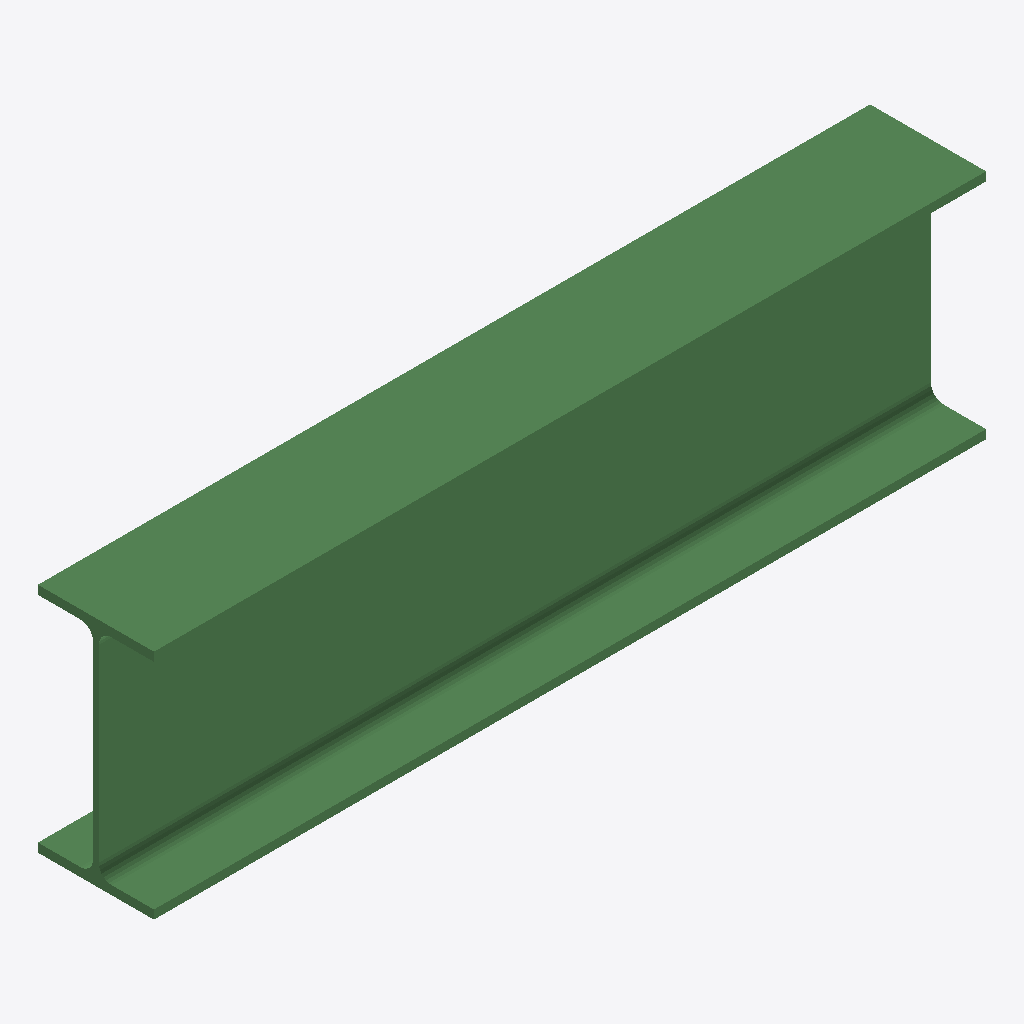
Isometric view of an IFC building model (IFC-SPF (STEP), schema IFC2X3, length unit millimetre), seen from the south-west, elements coloured by IFC class: 1 beam (green).
Extent 0.968 m × 0.135 m × 0.270 m (x, y, z). Storeys (1): Undefined at 0.00 m. Elements (1): 1 IfcBeam.

HEADER;
FILE_DESCRIPTION(('ViewDefinition[AISC_Steel_Detailing]','Option [BaseQuantities:Off]','Option [GridExport:On]','Option [Assemblies:Off]','Option [Bolts:On]','Option [Rebars:On]','Option [PourObjects:Off]','Option [Welds:On]','Option [SurfaceTreatments:On]','Option [LocationBy:0]','Option [ViewColors:Off]','Option [SectionedSpine:Off]','[2 more]'),'2;1');
FILE_NAME('b_508_Qty_65.ifc','2026-05-16T11:52:47',('GIOVANNIPC\\gcorrea'),('Structural Designer'),'IFC Database version: Work','Tekla Structures 2020 Service Pack 5, IFC Export','');
FILE_SCHEMA(('IFC2X3'));
ENDSEC;
DATA;
#37=IFCPROJECT('2G7ZFDNE16yBDU14FA92Me',#5,'Proyecto',$,$,$,$,(#11),#36);
#39=IFCSITE('2xvEzEinjBTea80yOTcujY',#5,'Obra',$,$,#38,$,$,.ELEMENT.,$,$,$,$,$);
#41=IFCBUILDING('3gCmbccI5EZgB2y3nFgQT1',#5,'Undefined',$,$,#40,$,$,.ELEMENT.,$,$,$);
#43=IFCBUILDINGSTOREY('29hdEUCErFze9E_VIAceOd',#5,'Undefined',$,$,#42,$,$,.ELEMENT.,0.0);
#59=IFCBEAM('2FHlTDu2rCuwCZ8hwuzb$I',#44,'BEAM','IPE270','IPE270',#47,#58,'ID8f46f74d-e02d-4ce3-a323-22beb8f65fd2');
ENDSEC;
